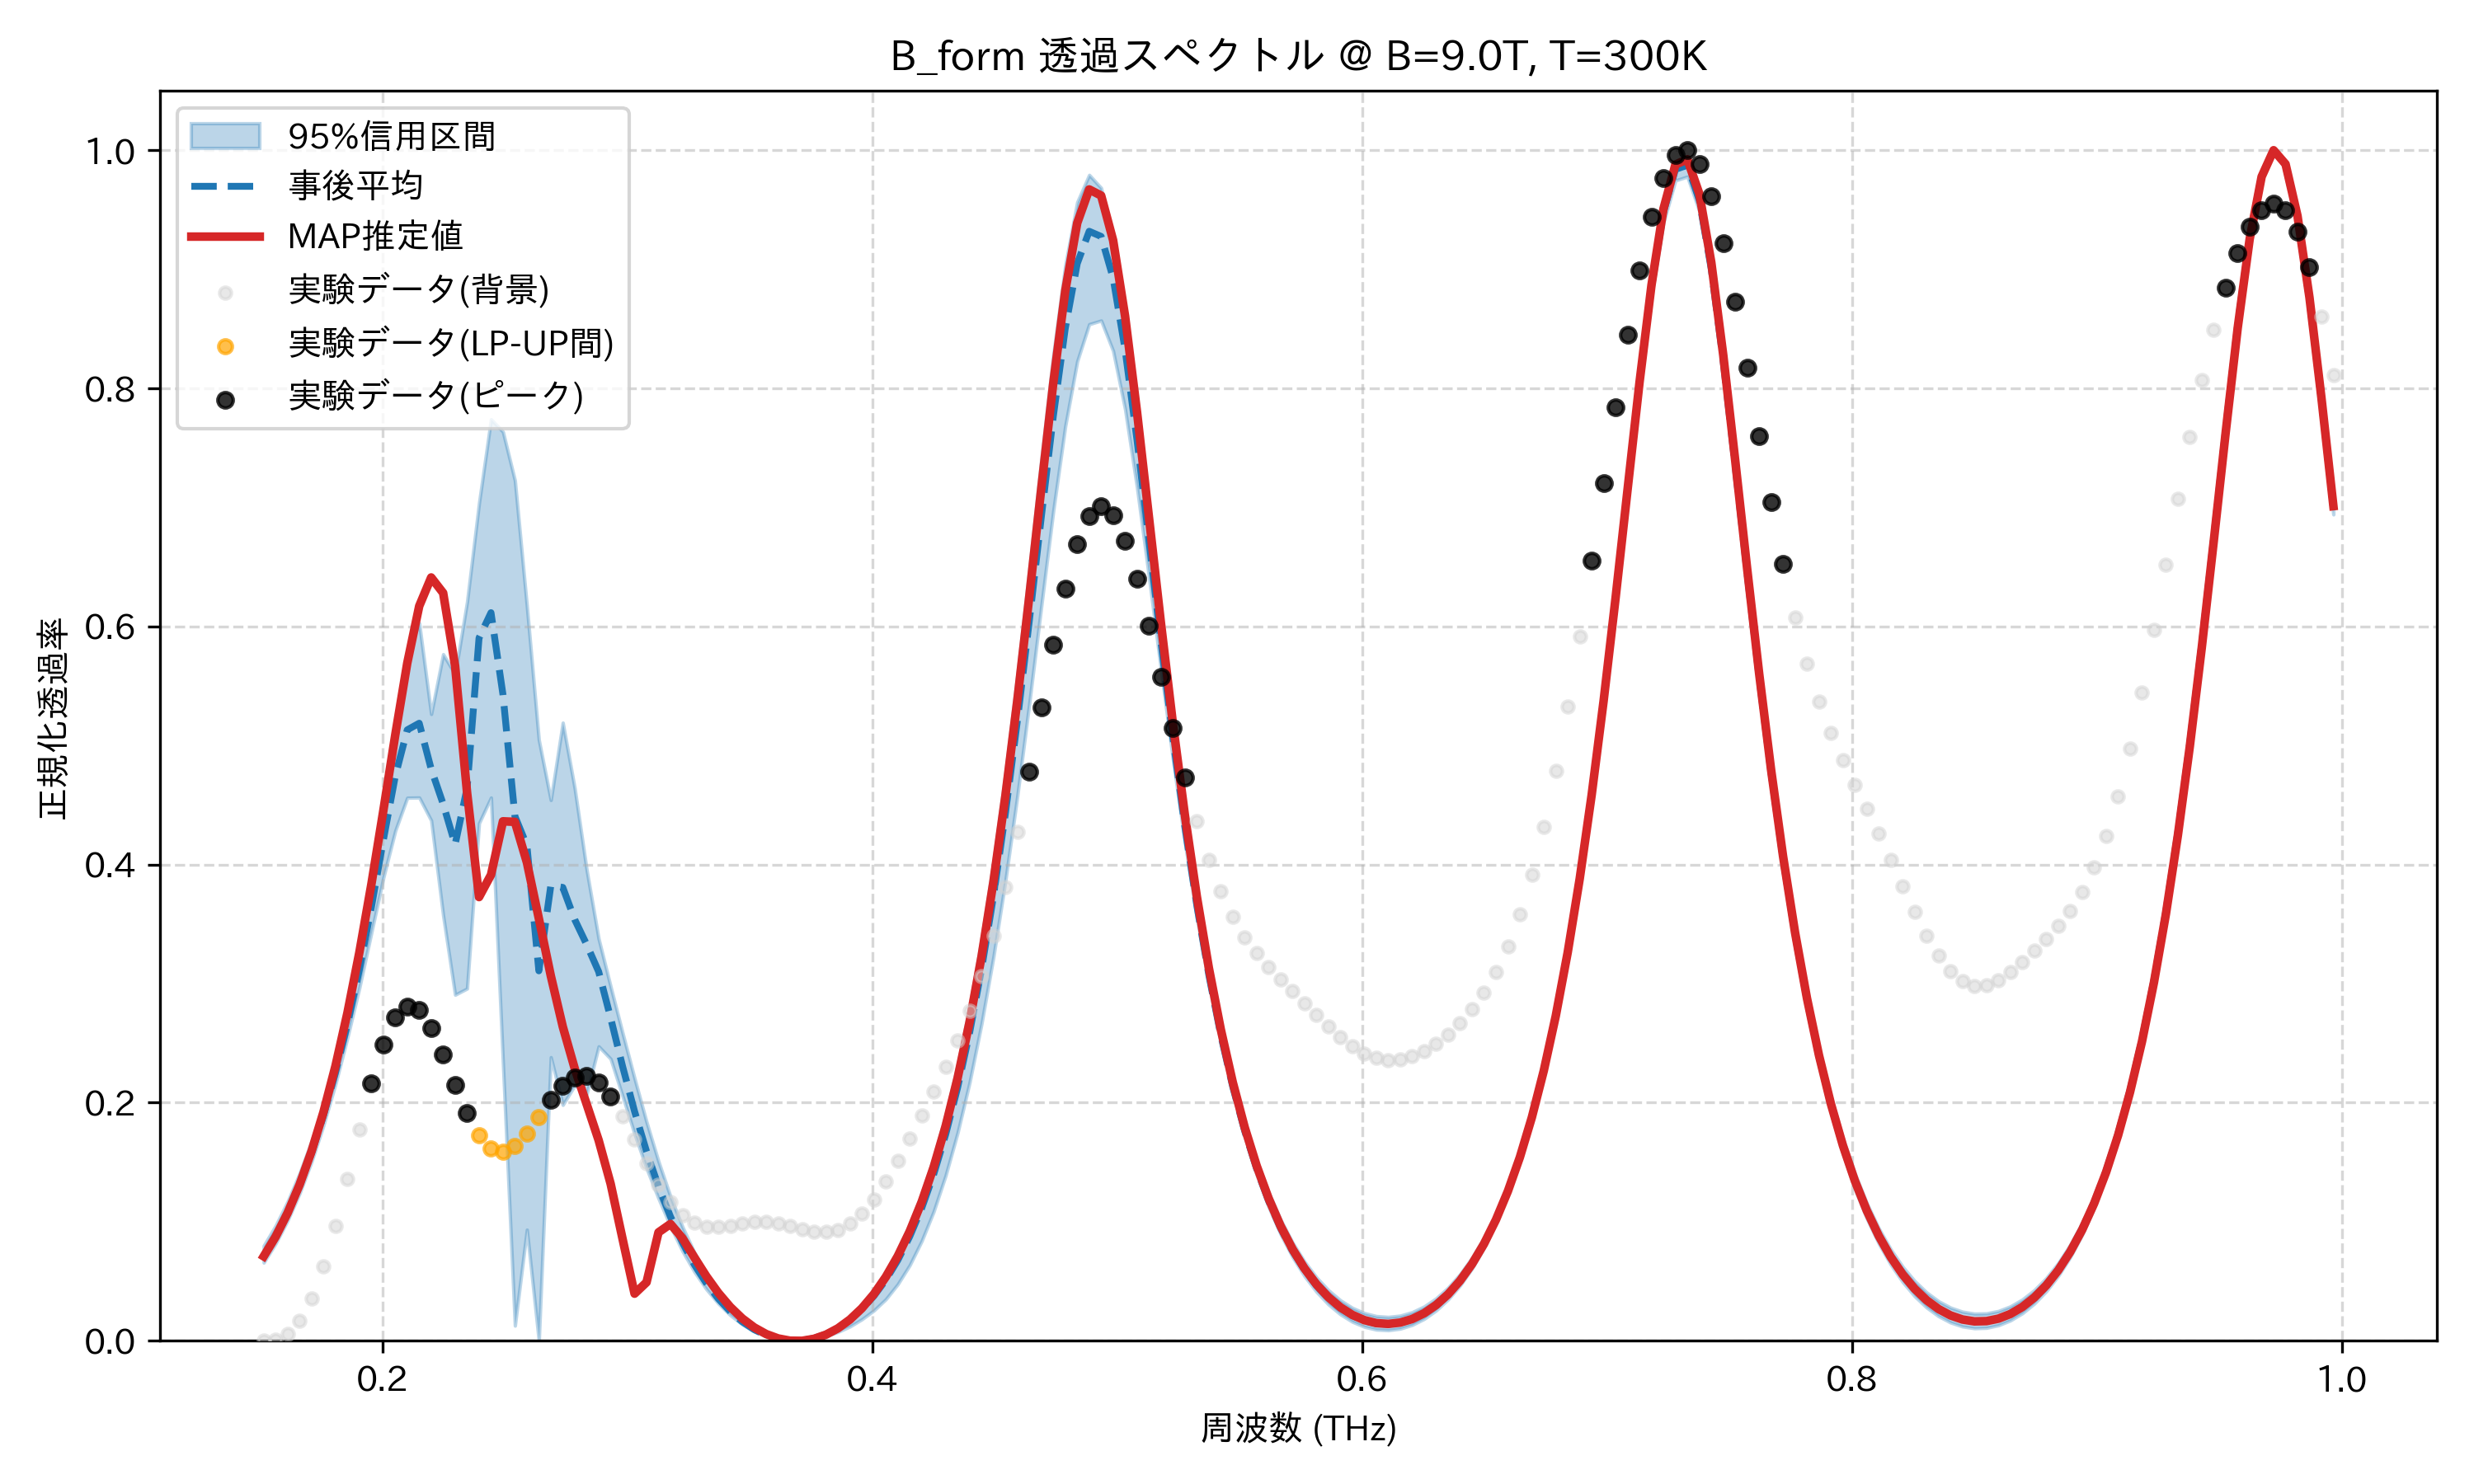

Values plotted in this chart, from the file beside it:
frequency_thz, mean_transmission, map_transmission, lower_95, upper_95, observed_normalized
0.1514, 0.07072, 0.07094, 0.06568, 0.07983, 0.0
0.1563, 0.08717, 0.08748, 0.08176, 0.09675, 0.0009324
0.1612, 0.1069, 0.1074, 0.1011, 0.117, 0.005935
0.1661, 0.1303, 0.1311, 0.1238, 0.1407, 0.01708
0.171, 0.1577, 0.1592, 0.1505, 0.1677, 0.03584
0.1759, 0.1893, 0.1923, 0.1811, 0.1976, 0.06267
0.1808, 0.2252, 0.2308, 0.2157, 0.2335, 0.0968
0.1856, 0.2657, 0.2755, 0.2546, 0.2786, 0.1361
0.1905, 0.3119, 0.3264, 0.2966, 0.33, 0.1774
0.1954, 0.3643, 0.3834, 0.3428, 0.3869, 0.2165
0.2003, 0.4205, 0.4453, 0.3888, 0.4479, 0.2491
0.2052, 0.4743, 0.509, 0.4284, 0.5159, 0.2713
0.2101, 0.5131, 0.5692, 0.4561, 0.5773, 0.281
0.2149, 0.5187, 0.6171, 0.4563, 0.6028, 0.2776
0.2198, 0.4802, 0.6412, 0.4371, 0.5265, 0.2629
0.2247, 0.4509, 0.6281, 0.3573, 0.5767, 0.2406
0.2296, 0.4168, 0.5668, 0.2906, 0.5598, 0.2152
0.2345, 0.4642, 0.4605, 0.2959, 0.6207, 0.1913
0.2394, 0.5903, 0.3727, 0.4347, 0.7037, 0.1727
0.2443, 0.6116, 0.3914, 0.4563, 0.774, 0.1616
0.2491, 0.5428, 0.4363, 0.2331, 0.7635, 0.1589
0.254, 0.4405, 0.4359, 0.01273, 0.7226, 0.1637
0.2589, 0.416, 0.4019, 0.09334, 0.6172, 0.1743
0.2638, 0.3108, 0.3546, 0.0, 0.5048, 0.1881
0.2687, 0.3824, 0.3065, 0.2382, 0.4542, 0.2023
0.2736, 0.3808, 0.2638, 0.1981, 0.5192, 0.2142
0.2785, 0.3538, 0.2286, 0.2145, 0.464, 0.2214
0.2833, 0.3328, 0.1986, 0.2073, 0.3954, 0.2226
0.2882, 0.31, 0.1684, 0.2473, 0.3377, 0.2169
0.2931, 0.2712, 0.1319, 0.2368, 0.2976, 0.2051
0.298, 0.2304, 0.08543, 0.2055, 0.2585, 0.1884
0.3029, 0.1927, 0.03959, 0.1737, 0.2204, 0.169
0.3078, 0.1591, 0.04912, 0.1449, 0.1838, 0.1493
0.3127, 0.1297, 0.09109, 0.1196, 0.1507, 0.1313
0.3175, 0.1043, 0.09814, 0.09614, 0.1212, 0.1166
0.3224, 0.08254, 0.0862, 0.07544, 0.09585, 0.1058
0.3273, 0.06401, 0.06998, 0.05802, 0.07425, 0.09905
0.3322, 0.04838, 0.05421, 0.04341, 0.05608, 0.0959
0.3371, 0.03533, 0.04024, 0.03135, 0.04092, 0.09546
0.342, 0.02462, 0.02843, 0.02156, 0.02857, 0.09665
0.3468, 0.01603, 0.0188, 0.01382, 0.01881, 0.09835
0.3517, 0.0094, 0.01124, 0.007927, 0.01146, 0.09959
0.3566, 0.004597, 0.005671, 0.003739, 0.00612, 0.09973
0.3615, 0.001523, 0.00198, 0.001127, 0.002683, 0.09856
0.3664, 0.0001108, 0.0001026, 0.0, 0.001071, 0.09633
0.3713, 0.0003229, 0.0, 5.248080322465939e-05, 0.001249, 0.09375
0.3762, 0.002148, 0.001669, 0.001362, 0.00322, 0.09174
0.381, 0.005603, 0.005143, 0.003884, 0.007023, 0.09132
0.3859, 0.01074, 0.01049, 0.007484, 0.01274, 0.09335
0.3908, 0.01766, 0.01784, 0.01202, 0.02049, 0.09848
0.3957, 0.02653, 0.02733, 0.01808, 0.03045, 0.107
0.4006, 0.03759, 0.03918, 0.02548, 0.04283, 0.1189
0.4055, 0.05117, 0.05367, 0.03489, 0.05795, 0.1337
0.4104, 0.06769, 0.07112, 0.04756, 0.07615, 0.1509
0.4152, 0.08761, 0.09196, 0.06357, 0.09784, 0.1696
0.4201, 0.1114, 0.1167, 0.08383, 0.1235, 0.1891
0.425, 0.1398, 0.1459, 0.1086, 0.1539, 0.2091
0.4299, 0.1733, 0.1803, 0.1388, 0.1896, 0.2298
0.4348, 0.2126, 0.2206, 0.1747, 0.2315, 0.252
0.4397, 0.2586, 0.2678, 0.2168, 0.2806, 0.2769
... 114 more rows
